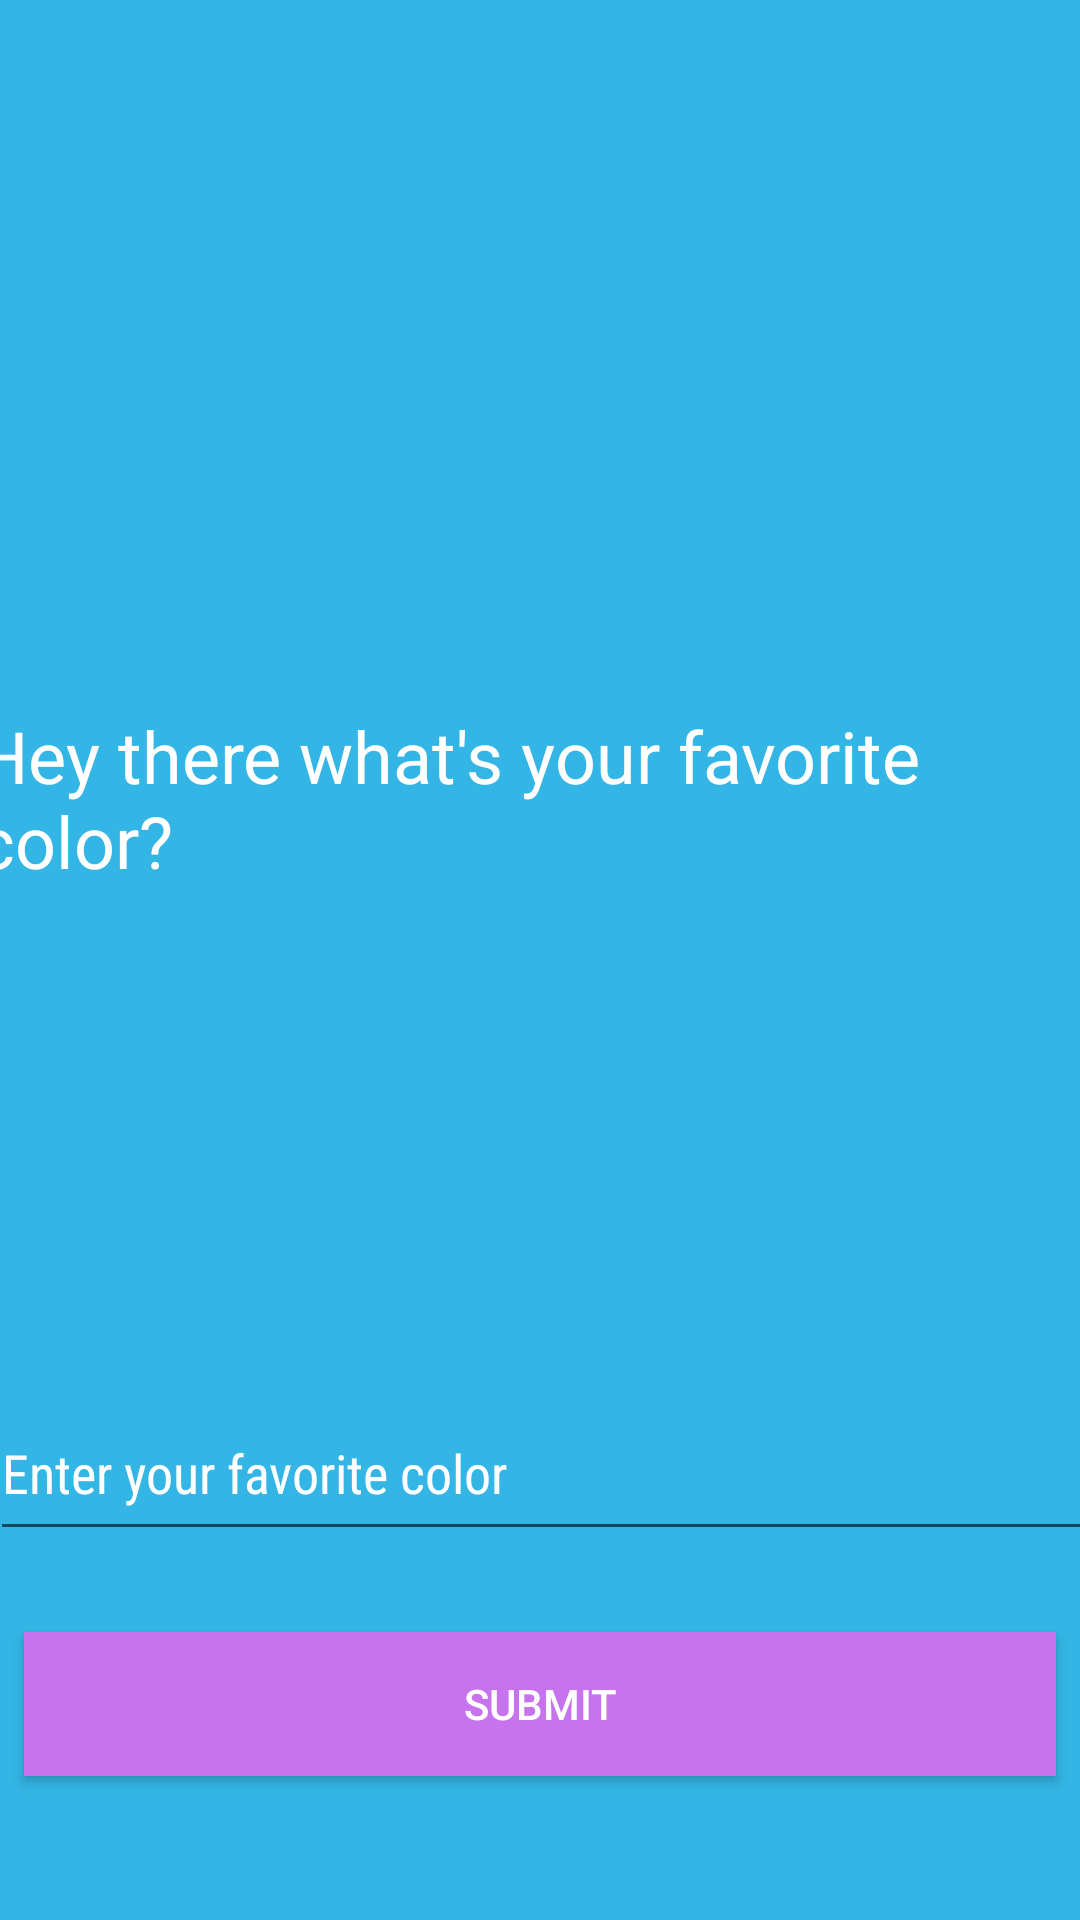

Android layout source for this screen:
<!-- AndroidManifest.xml: application theme AppTheme -->
<!-- res/layout/activity_main.xml -->
<?xml version="1.0" encoding="utf-8"?>
<android.support.constraint.ConstraintLayout
    xmlns:android="http://schemas.android.com/apk/res/android"
    xmlns:app="http://schemas.android.com/apk/res-auto"
    xmlns:tools="http://schemas.android.com/tools"
    android:layout_width="match_parent"
    android:layout_height="match_parent"
    android:background="@android:color/holo_blue_light"
    tools:context="com.example.gust_pc.colorcomplimenter.ui.MainActivity">

    <TextView
        android:id="@+id/FavoriteColorQuestion"
        android:layout_width="wrap_content"
        android:layout_height="wrap_content"
        android:layout_marginRight="8dp"
        android:text="@string/Intro_Color_Question"
        android:textAlignment="textStart"
        android:textColor="@android:color/background_light"
        android:textSize="24sp"
        app:layout_constraintBottom_toBottomOf="parent"
        app:layout_constraintHorizontal_bias="1.0"
        app:layout_constraintLeft_toLeftOf="parent"
        app:layout_constraintRight_toRightOf="parent"
        app:layout_constraintTop_toTopOf="parent"
        app:layout_constraintVertical_bias="0.407"/>

    <EditText
        android:id="@+id/favoriteColorField"
        android:layout_width="368dp"
        android:layout_height="55dp"
        android:layout_marginBottom="27dp"
        android:layout_marginLeft="0dp"
        android:layout_marginRight="0dp"
        android:ems="10"
        android:fontFamily="sans-serif-condensed"
        android:hint="Enter your favorite color"
        android:inputType="textCapWords|textPersonName"
        android:textColor="@android:color/background_light"
        android:textColorLink="@android:color/background_light"
        app:layout_constraintBottom_toTopOf="@+id/favoriteColorButton"
        app:layout_constraintHorizontal_bias="0.488"
        app:layout_constraintLeft_toLeftOf="parent"
        app:layout_constraintRight_toRightOf="parent"/>

    <Button
        android:id="@+id/favoriteColorButton"
        android:layout_width="0dp"
        android:layout_height="wrap_content"
        android:layout_marginBottom="48dp"
        android:layout_marginLeft="8dp"
        android:layout_marginRight="8dp"
        android:background="@color/bright_purple"
        android:text="Submit"
        android:textColor="@android:color/background_light"
        app:layout_constraintBottom_toBottomOf="parent"
        app:layout_constraintHorizontal_bias="0.0"
        app:layout_constraintLeft_toLeftOf="parent"
        app:layout_constraintRight_toRightOf="parent"/>




</android.support.constraint.ConstraintLayout>
<!-- resources referenced by this layout -->
<resources>
  <color name="bright_purple">#c673ed</color>
  <string name="Intro_Color_Question">Hey there what\'s your favorite color?</string>
  <style name="AppTheme" parent="Theme.AppCompat.Light.NoActionBar">
          
          <item name="colorPrimary">@color/colorPrimary</item>
          <item name="colorPrimaryDark">@color/colorPrimaryDark</item>
          <item name="colorAccent">@color/colorAccent</item>
          <item name="android:textColorHint">@color/hint_color</item>
      </style>
  <color name="colorPrimary">#3F51B5</color>
  <color name="colorPrimaryDark">#303F9F</color>
  <color name="colorAccent">#b340ff</color>
  <color name="hint_color">#fff</color>
</resources>
